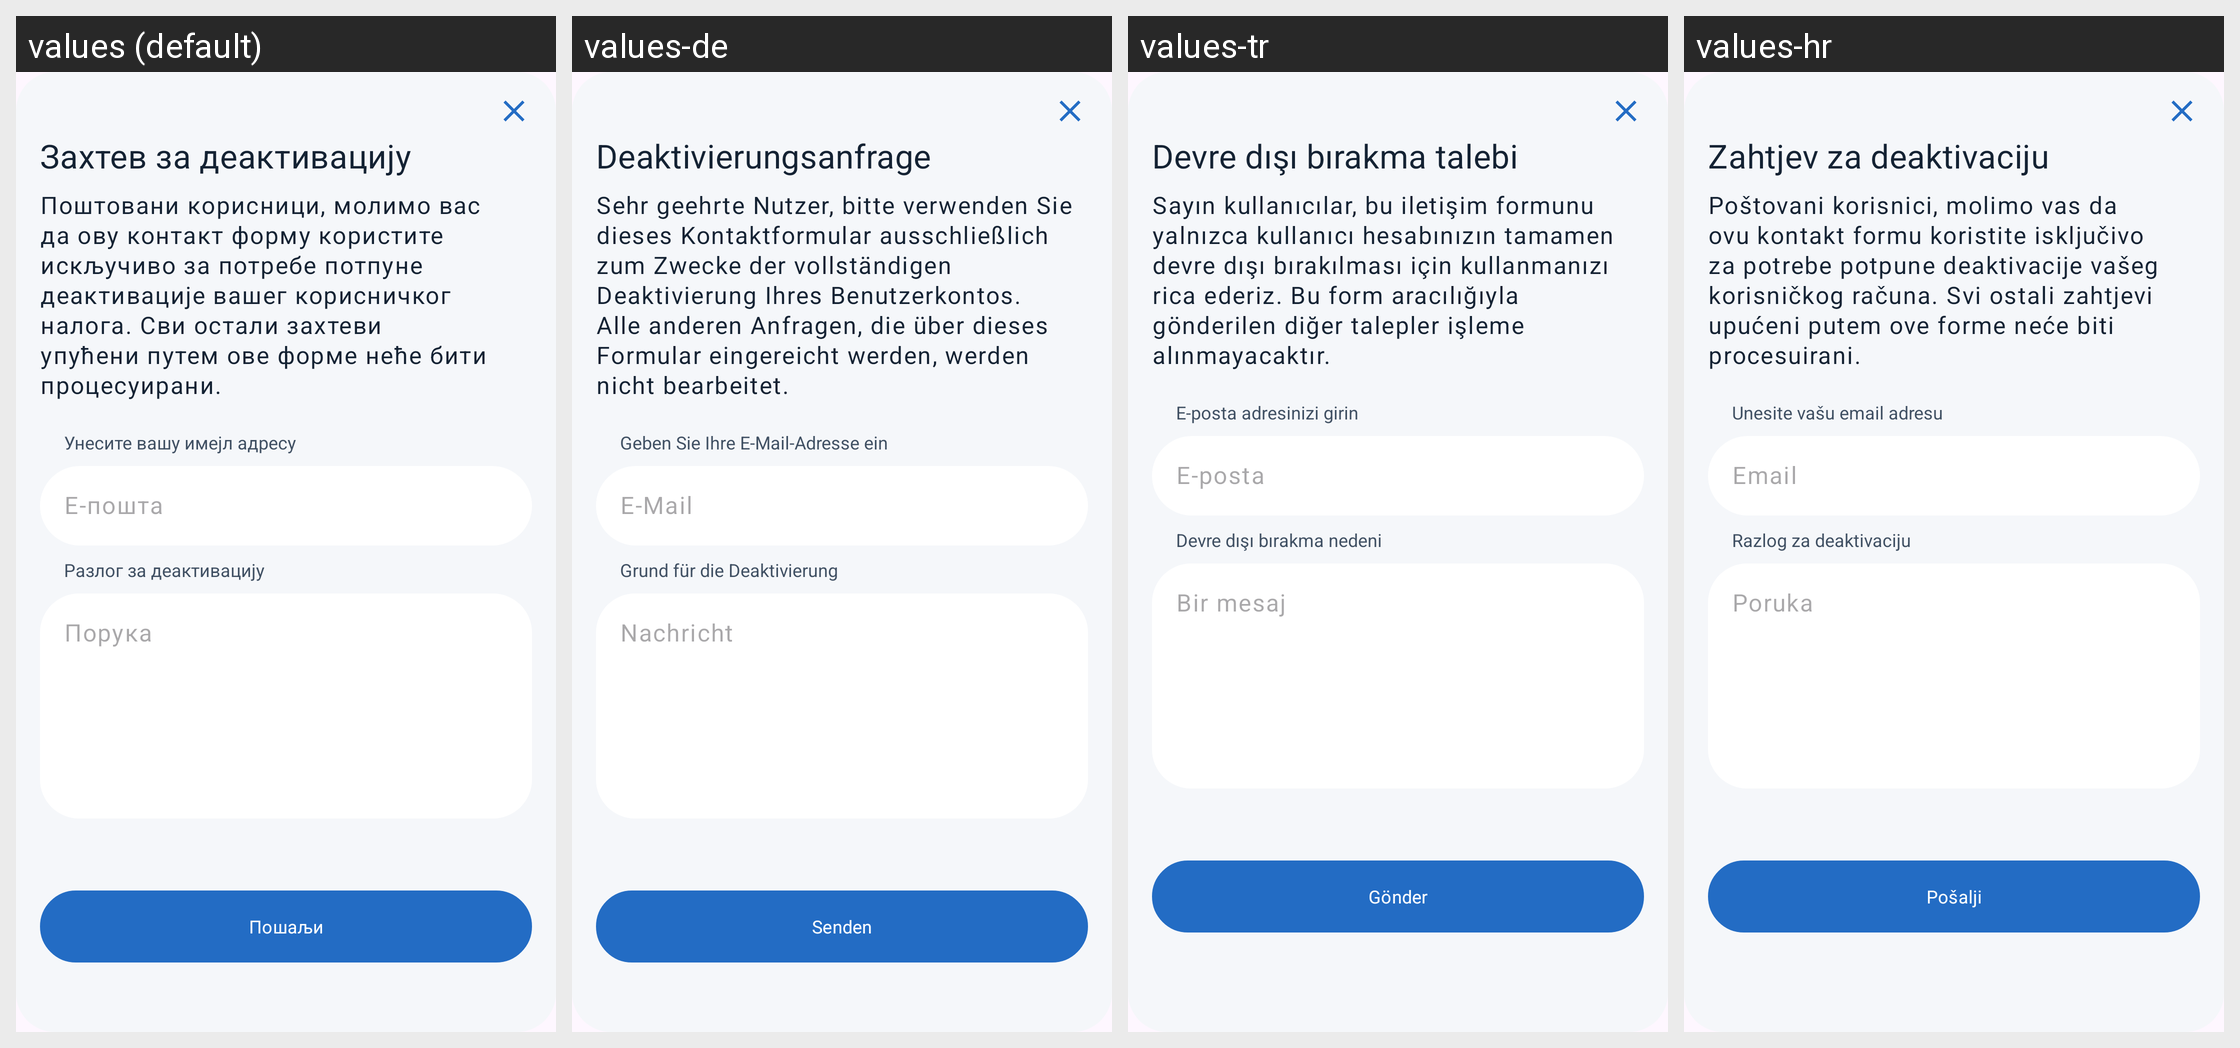

Translations of the strings shown on this Android screen, per locale in the grid:
Android screen res/layout/deactivate_dialog.xml rendered under 4 locales, left to right: values (default), values-de, values-tr, values-hr. Device: Nexus 5 (rendered at 1080×1920; each locale shown at half size, 540×960, under a caption strip naming it); theme Base.Theme.OpenBalkanETC.
Other locales in the repository, not shown: values-ar, values-bs, values-el, values-en, values-mk, values-sr.
Strings drawn on this screen, with the default value and each locale's value (text and hints the layout hard-codes, and strings that could not be matched under every locale, appear in the picture but are not listed):

deactivation_request
  values: Захтев за деактивацију
  values-de: Deaktivierungsanfrage
  values-tr: Devre dışı bırakma talebi
  values-hr: Zahtjev za deaktivaciju

account_deactivation_notice
  values: Поштовани корисници, молимо вас да ову контакт форму користите искључиво за потребе потпуне деактивације вашег корисничког налога. Сви остали захтеви упућени путем ове форме неће бити процесуирани.
  values-de: Sehr geehrte Nutzer, bitte verwenden Sie dieses Kontaktformular ausschließlich zum Zwecke der vollständigen Deaktivierung Ihres Benutzerkontos. Alle anderen Anfragen, die über dieses Formular eingereicht werden, werden nicht bearbeitet.
  values-tr: Sayın kullanıcılar, bu iletişim formunu yalnızca kullanıcı hesabınızın tamamen devre dışı bırakılması için kullanmanızı rica ederiz. Bu form aracılığıyla gönderilen diğer talepler işleme alınmayacaktır.
  values-hr: Poštovani korisnici, molimo vas da ovu kontakt formu koristite isključivo za potrebe potpune deaktivacije vašeg korisničkog računa. Svi ostali zahtjevi upućeni putem ove forme neće biti procesuirani.

enter_your_email_address
  values: Унесите вашу имејл адресу
  values-de: Geben Sie Ihre E-Mail-Adresse ein
  values-tr: E-posta adresinizi girin
  values-hr: Unesite vašu email adresu

email
  values: Е-пошта
  values-de: E-Mail
  values-tr: E-posta
  values-hr: Email

reason_for_deactivation
  values: Разлог за деактивацију
  values-de: Grund für die Deaktivierung
  values-tr: Devre dışı bırakma nedeni
  values-hr: Razlog za deaktivaciju

message
  values: Порука
  values-de: Nachricht
  values-tr: Bir mesaj
  values-hr: Poruka

send
  values: Пошаљи
  values-de: Senden
  values-tr: Gönder
  values-hr: Pošalji
